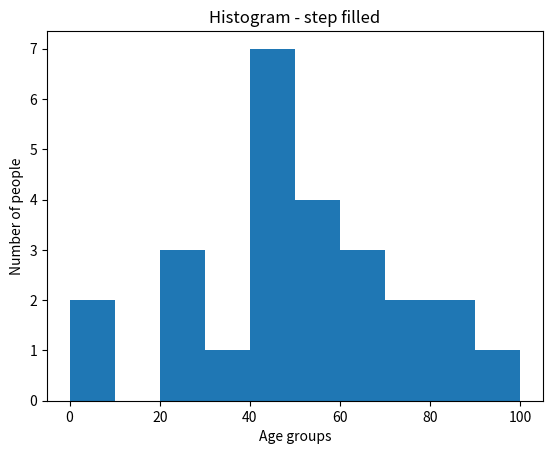

Here is the Python script that generated this plot:
import matplotlib.pyplot as plt

# stepfilled
population_age=[22,55,62,45,21,22,34,42,42,4,2,102,95,85,55,110,120,70,65,55,111,
                115,80,75,65,54,44,43,42,48]
bins=[0,10,20,30,40,50,60,70,80,90,100]
plt.hist(population_age,bins,histtype='stepfilled',rwidth=0.8)
plt.xlabel('Age groups')
plt.ylabel('Number of people')
plt.title('Histogram - step filled')
plt.show()